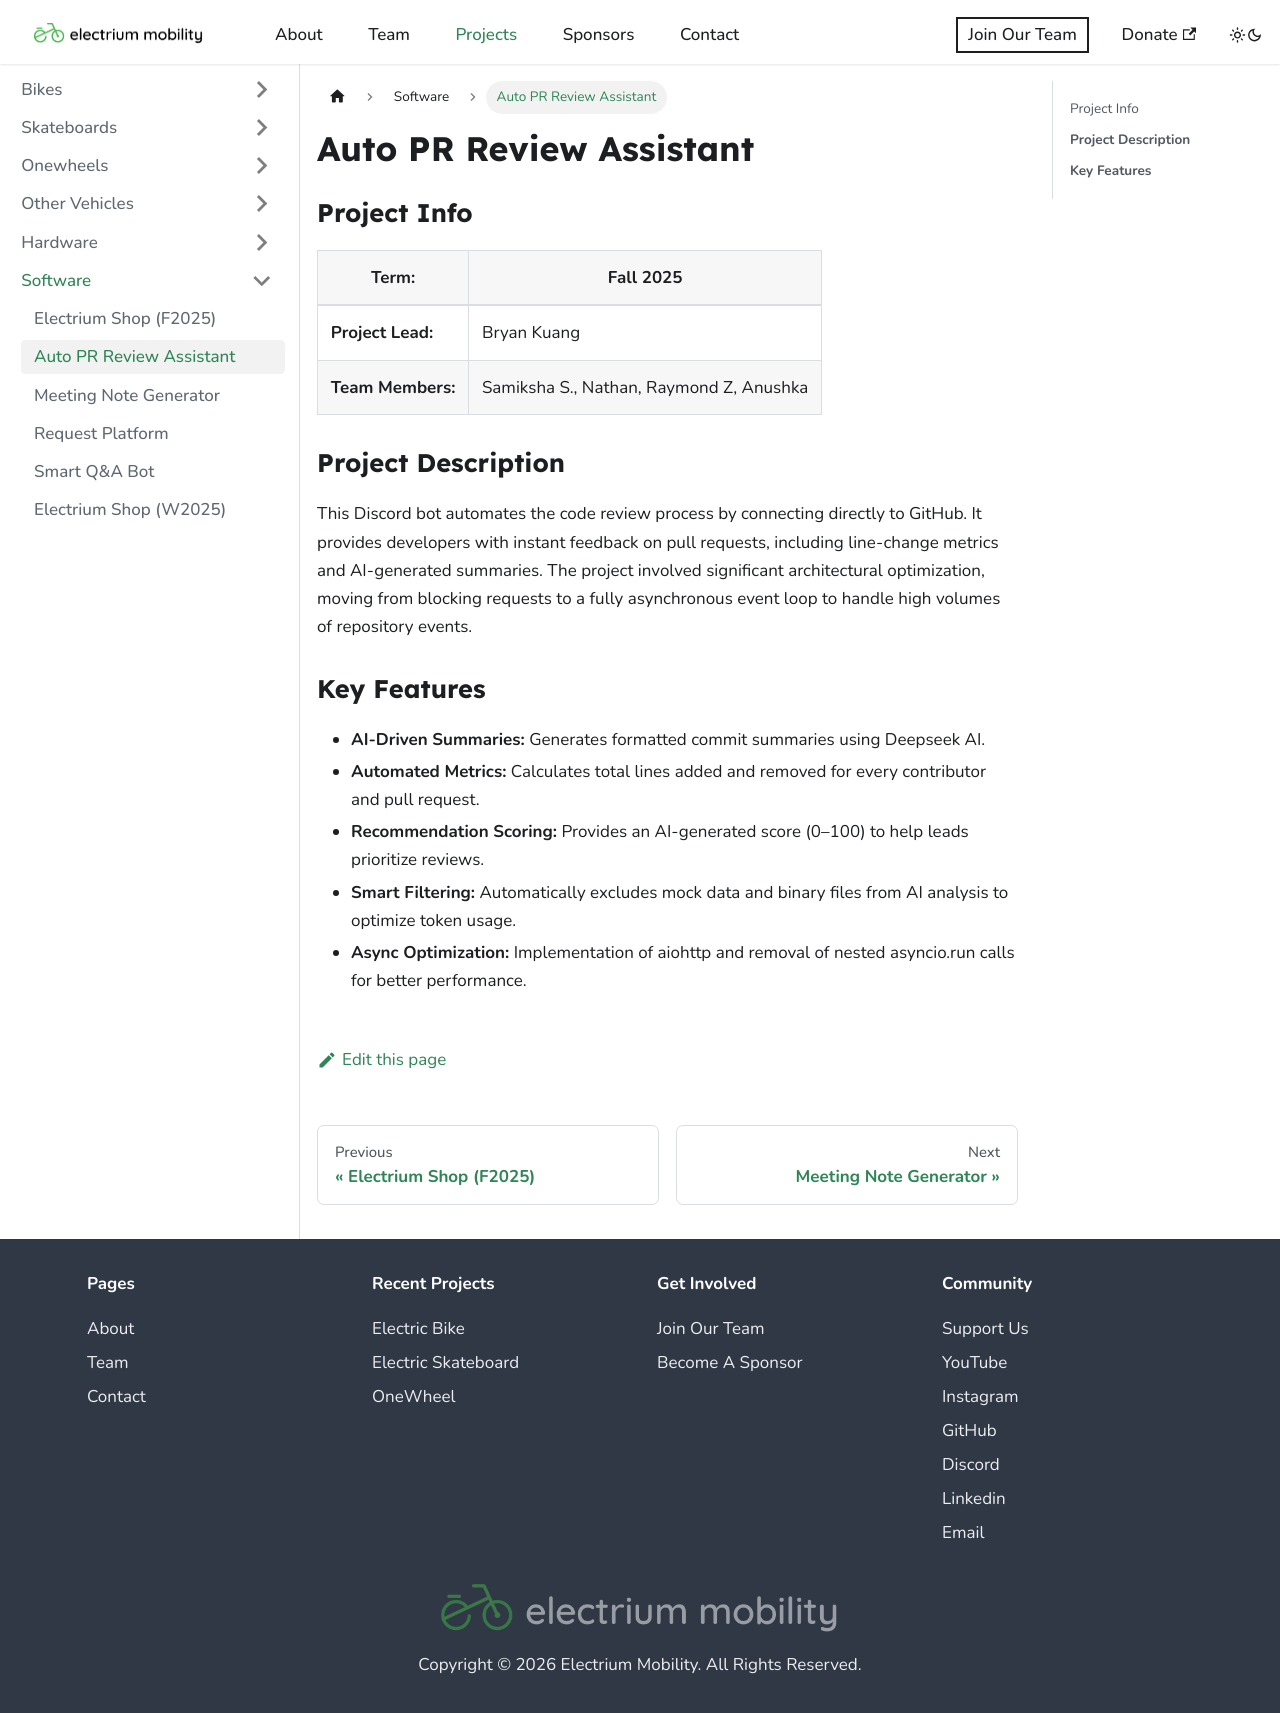

repository: Electrium-Mobility/electrium-w24website · page: docs/software/f2025-auto-pr-reviewer.html · generator: docusaurus

---
sidebar_position: 2
title: "Auto PR Review Assistant"
---

# Auto PR Review Assistant

### Project Info

| **Term:**         | Fall 2025                               |
| ----------------- | --------------------------------------- |
| **Project Lead:** | Bryan Kuang                             |
| **Team Members:** | Samiksha S., Nathan, Raymond Z, Anushka |

### **Project Description**

This Discord bot automates the code review process by connecting directly to GitHub. It provides developers with instant feedback on pull requests, including line-change metrics and AI-generated summaries. The project involved significant architectural optimization, moving from blocking requests to a fully asynchronous event loop to handle high volumes of repository events.

### **Key Features**

- **AI-Driven Summaries:** Generates formatted commit summaries using Deepseek AI.
- **Automated Metrics:** Calculates total lines added and removed for every contributor and pull request.
- **Recommendation Scoring:** Provides an AI-generated score (0–100) to help leads prioritize reviews.
- **Smart Filtering:** Automatically excludes mock data and binary files from AI analysis to optimize token usage.
- **Async Optimization:** Implementation of aiohttp and removal of nested asyncio.run calls for better performance.
